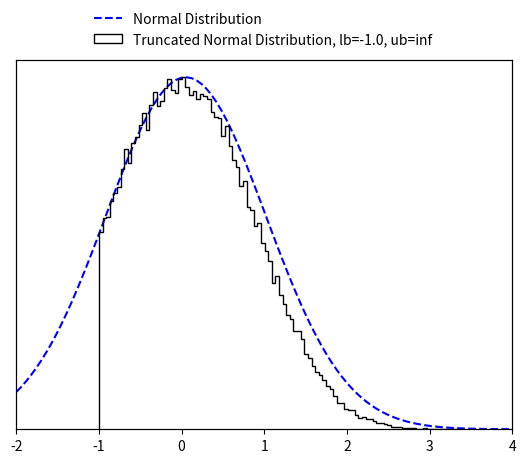

Write Python code to recreate this figure.
### TAKEN FROM https://github.com/brunzema/truncated-mvn-sampler?tab=readme-ov-file
### Some modifications made at lines 60-63 to avoid changing the original input

import numpy as np
import math
from scipy import special
from scipy import optimize

EPS = 10e-15


class TruncatedMVN:
    """
    Create a normal distribution :math:`X  \sim N ({\mu}, {\Sigma})` subject to linear inequality constraints
    :math:`lb < X < ub` and sample from it using minimax tilting. Based on the MATLAB implemention by the authors
    (reference below).

    :param np.ndarray mu: (size D) mean of the normal distribution :math:`\mathbf {\mu}`.
    :param np.ndarray cov: (size D x D) covariance of the normal distribution :math:`\mathbf {\Sigma}`.
    :param np.ndarray lb: (size D) lower bound constrain of the multivariate normal distribution :math:`\mathbf lb`.
    :param np.ndarray ub: (size D) upper bound constrain of the multivariate normal distribution :math:`\mathbf ub`.
    :param Union[int, None] seed: a random seed.

    Note that the algorithm may not work if 'cov' is close to being rank deficient.

    Reference:
    Botev, Z. I., (2016), The normal law under linear restrictions: simulation and estimation via minimax tilting,
    Journal of the Royal Statistical Society Series B, 79, issue 1, p. 125-148,

    Example:
        >>> d = 10  # dimensions
        >>>
        >>> # random mu and cov
        >>> mu = np.random.rand(d)
        >>> cov = 0.5 - np.random.rand(d ** 2).reshape((d, d))
        >>> cov = np.triu(cov)
        >>> cov += cov.T - np.diag(cov.diagonal())
        >>> cov = np.dot(cov, cov)
        >>>
        >>> # constraints
        >>> lb = np.zeros_like(mu) - 2
        >>> ub = np.ones_like(mu) * np.inf
        >>>
        >>> # create truncated normal and sample from it
        >>> n_samples = 100000
        >>> samples = TruncatedMVN(mu, cov, lb, ub).sample(n_samples)

    Reimplementation by Paul Brunzema
    """

    def __init__(self, mu, cov, lb, ub, seed=None):
        self.dim = len(mu)
        if not cov.shape[0] == cov.shape[1]:
            raise RuntimeError("Covariance matrix must be of shape DxD!")
        if not (self.dim == cov.shape[0] and self.dim == len(lb) and self.dim == len(ub)):
            raise RuntimeError("Dimensions D of mean (mu), covariance matric (cov), lower bound (lb) "
                               "and upper bound (ub) must be the same!")

        # Create a safe copy of the input (DIFFERENCE WITH ORIGINAL CODE!!!)
        self.cov = cov.copy()
        self.orig_mu = mu.copy()
        self.orig_lb = lb.copy()
        self.orig_ub = ub.copy()
        
        # permutated
        self.lb = lb - mu  # move distr./bounds to have zero mean
        self.ub = ub - mu  # move distr./bounds to have zero mean
        if np.any(self.ub <= self.lb):
            raise RuntimeError("Upper bound (ub) must be strictly greater than lower bound (lb) for all D dimensions!")

        # scaled Cholesky with zero diagonal, permutated
        self.L = np.empty_like(cov)
        self.unscaled_L = np.empty_like(cov)

        # placeholder for optimization
        self.perm = None
        self.x = None
        self.mu = None
        self.psistar = None

        # for numerics
        self.eps = EPS

        # a random state
        self.random_state = np.random.RandomState(seed)

    def sample(self, n):
        """
        Create n samples from the truncated normal distribution.

        :param int n: Number of samples to create.
        :return: D x n array with the samples.
        :rtype: np.ndarray
        """
        if not isinstance(n, int):
            raise RuntimeError("Number of samples must be an integer!")

        # factors (Cholesky, etc.) only need to be computed once!
        if self.psistar is None:
            self.compute_factors()

        # start acceptance rejection sampling
        rv = np.array([], dtype=np.float64).reshape(self.dim, 0)
        accept, iteration = 0, 0
        while accept < n:
            logpr, Z = self.mvnrnd(n, self.mu)  # simulate n proposals
            idx = -np.log(self.random_state.rand(n)) > (self.psistar - logpr)  # acceptance tests
            rv = np.concatenate((rv, Z[:, idx]), axis=1)  # accumulate accepted
            accept = rv.shape[1]  # keep track of # of accepted
            iteration += 1
            if iteration == 10 ** 3:
                print('Warning: Acceptance prob. smaller than 0.001.')
            elif iteration > 10 ** 4:
                accept = n
                rv = np.concatenate((rv, Z), axis=1)
                print('Warning: Sample is only approximately distributed.')

        # finish sampling and postprocess the samples!
        order = self.perm.argsort(axis=0)
        rv = rv[:, :n]
        rv = self.unscaled_L @ rv
        rv = rv[order, :]

        # retransfer to original mean
        rv += np.tile(self.orig_mu.reshape(self.dim, 1), (1, rv.shape[-1]))  # Z = X + mu
        return rv
    
    def compute_factors(self):
        # compute permutated Cholesky factor and solve optimization

        # Cholesky decomposition of matrix with permuation
        self.unscaled_L, self.perm = self.colperm()
        D = np.diag(self.unscaled_L)
        if np.any(D < self.eps):
            print('Warning: Method might fail as covariance matrix is singular!')

        # rescale
        scaled_L = self.unscaled_L / np.tile(D.reshape(self.dim, 1), (1, self.dim))
        self.lb = self.lb / D
        self.ub = self.ub / D

        # remove diagonal
        self.L = scaled_L - np.eye(self.dim)

        # get gradient/Jacobian function
        gradpsi = self.get_gradient_function()
        x0 = np.zeros(2 * (self.dim - 1))

        # find optimal tilting parameter non-linear equation solver
        sol = optimize.root(gradpsi, x0, args=(self.L, self.lb, self.ub), method='hybr', jac=True)
        if not sol.success:
            print('Warning: Method may fail as covariance matrix is close to singular!')
        self.x = sol.x[:self.dim - 1]
        self.mu = sol.x[self.dim - 1:]

        # compute psi star
        self.psistar = self.psy(self.x, self.mu)
        
    def reset(self):
        # reset factors -> when sampling, optimization for optimal tilting parameters is performed again

        # permutated
        self.lb = self.orig_lb - self.orig_mu  # move distr./bounds to have zero mean
        self.ub = self.orig_ub - self.orig_mu

        # scaled Cholesky with zero diagonal, permutated
        self.L = np.empty_like(self.cov)
        self.unscaled_L = np.empty_like(self.cov)

        # placeholder for optimization
        self.perm = None
        self.x = None
        self.mu = None
        self.psistar = None

    def mvnrnd(self, n, mu):
        # generates the proposals from the exponentially tilted sequential importance sampling pdf
        # output:     logpr, log-likelihood of sample
        #             Z, random sample
        mu = np.append(mu, [0.])
        Z = np.zeros((self.dim, n))
        logpr = 0
        for k in range(self.dim):
            # compute matrix multiplication L @ Z
            col = self.L[k, :k] @ Z[:k, :]
            # compute limits of truncation
            tl = self.lb[k] - mu[k] - col
            tu = self.ub[k] - mu[k] - col
            # simulate N(mu,1) conditional on [tl,tu]
            Z[k, :] = mu[k] + self.trandn(tl, tu)
            # update likelihood ratio
            logpr += lnNormalProb(tl, tu) + .5 * mu[k] ** 2 - mu[k] * Z[k, :]
        return logpr, Z

    def trandn(self, lb, ub):
        """
        Sample generator for the truncated standard multivariate normal distribution :math:`X \sim N(0,I)` s.t.
        :math:`lb<X<ub`.

        If you wish to simulate a random variable 'Z' from the non-standard Gaussian :math:`N(m,s^2)`
        conditional on :math:`lb<Z<ub`, then first simulate x=TruncatedMVNSampler.trandn((l-m)/s,(u-m)/s) and set
        Z=m+s*x.
        Infinite values for 'ub' and 'lb' are accepted.

        :param np.ndarray lb: (size D) lower bound constrain of the normal distribution :math:`\mathbf lb`.
        :param np.ndarray ub: (size D) upper bound constrain of the normal distribution :math:`\mathbf lb`.

        :return: D samples if the truncated normal distribition x ~ N(0, I) subject to lb < x < ub.
        :rtype: np.ndarray
        """
        if not len(lb) == len(ub):
            raise RuntimeError("Lower bound (lb) and upper bound (ub) must be of the same length!")

        x = np.empty_like(lb)
        a = 0.66  # threshold used in MATLAB implementation
        # three cases to consider
        # case 1: a<lb<ub
        I = lb > a
        if np.any(I):
            tl = lb[I]
            tu = ub[I]
            x[I] = self.ntail(tl, tu)
        # case 2: lb<ub<-a
        J = ub < -a
        if np.any(J):
            tl = -ub[J]
            tu = -lb[J]
            x[J] = - self.ntail(tl, tu)
        # case 3: otherwise use inverse transform or accept-reject
        I = ~(I | J)
        if np.any(I):
            tl = lb[I]
            tu = ub[I]
            x[I] = self.tn(tl, tu)
        return x

    def tn(self, lb, ub, tol=2):
        # samples a column vector of length=len(lb)=len(ub) from the standard multivariate normal distribution
        # truncated over the region [lb,ub], where -a<lb<ub<a for some 'a' and lb and ub are column vectors
        # uses acceptance rejection and inverse-transform method

        sw = tol  # controls switch between methods, threshold can be tuned for maximum speed for each platform
        x = np.empty_like(lb)
        # case 1: abs(ub-lb)>tol, uses accept-reject from randn
        I = abs(ub - lb) > sw
        if np.any(I):
            tl = lb[I]
            tu = ub[I]
            x[I] = self.trnd(tl, tu)

        # case 2: abs(u-l)<tol, uses inverse-transform
        I = ~I
        if np.any(I):
            tl = lb[I]
            tu = ub[I]
            pl = special.erfc(tl / np.sqrt(2)) / 2
            pu = special.erfc(tu / np.sqrt(2)) / 2
            x[I] = np.sqrt(2) * special.erfcinv(2 * (pl - (pl - pu) * self.random_state.rand(len(tl))))
        return x

    def trnd(self, lb, ub):
        # uses acceptance rejection to simulate from truncated normal
        x = self.random_state.randn(len(lb))  # sample normal
        test = (x < lb) | (x > ub)
        I = np.where(test)[0]
        d = len(I)
        while d > 0:  # while there are rejections
            ly = lb[I]
            uy = ub[I]
            y = self.random_state.randn(len(uy))  # resample
            idx = (y > ly) & (y < uy)  # accepted
            x[I[idx]] = y[idx]
            I = I[~idx]
            d = len(I)
        return x

    def ntail(self, lb, ub):
        # samples a column vector of length=len(lb)=len(ub) from the standard multivariate normal distribution
        # truncated over the region [lb,ub], where lb>0 and lb and ub are column vectors
        # uses acceptance-rejection from Rayleigh distr. similar to Marsaglia (1964)
        if not len(lb) == len(ub):
            raise RuntimeError("Lower bound (lb) and upper bound (ub) must be of the same length!")
        c = (lb ** 2) / 2
        n = len(lb)
        f = np.expm1(c - ub ** 2 / 2)
        x = c - np.log(1 + self.random_state.rand(n) * f)  # sample using Rayleigh
        # keep list of rejected
        I = np.where(self.random_state.rand(n) ** 2 * x > c)[0]
        d = len(I)
        while d > 0:  # while there are rejections
            cy = c[I]
            y = cy - np.log(1 + self.random_state.rand(d) * f[I])
            idx = (self.random_state.rand(d) ** 2 * y) < cy  # accepted
            x[I[idx]] = y[idx]  # store the accepted
            I = I[~idx]  # remove accepted from the list
            d = len(I)
        return np.sqrt(2 * x)  # this Rayleigh transform can be delayed till the end

    def psy(self, x, mu):
        # implements psi(x,mu); assumes scaled 'L' without diagonal
        x = np.append(x, [0.])
        mu = np.append(mu, [0.])
        c = self.L @ x
        lt = self.lb - mu - c
        ut = self.ub - mu - c
        p = np.sum(lnNormalProb(lt, ut) + 0.5 * mu ** 2 - x * mu)
        return p

    def get_gradient_function(self):
        # wrapper to avoid dependancy on self

        def gradpsi(y, L, l, u):
            # implements gradient of psi(x) to find optimal exponential twisting, returns also the Jacobian
            # NOTE: assumes scaled 'L' with zero diagonal
            d = len(u)
            c = np.zeros(d)
            mu, x = c.copy(), c.copy()
            x[0:d - 1] = y[0:d - 1]
            mu[0:d - 1] = y[d - 1:]

            # compute now ~l and ~u
            c[1:d] = L[1:d, :] @ x
            lt = l - mu - c
            ut = u - mu - c

            # compute gradients avoiding catastrophic cancellation
            w = lnNormalProb(lt, ut)
            pl = np.exp(-0.5 * lt ** 2 - w) / np.sqrt(2 * math.pi)
            pu = np.exp(-0.5 * ut ** 2 - w) / np.sqrt(2 * math.pi)
            P = pl - pu

            # output the gradient
            dfdx = - mu[0:d - 1] + (P.T @ L[:, 0:d - 1]).T
            dfdm = mu - x + P
            grad = np.concatenate((dfdx, dfdm[:-1]), axis=0)

            # construct jacobian
            lt[np.isinf(lt)] = 0
            ut[np.isinf(ut)] = 0

            dP = - P ** 2 + lt * pl - ut * pu
            DL = np.tile(dP.reshape(d, 1), (1, d)) * L
            mx = DL - np.eye(d)
            xx = L.T @ DL
            mx = mx[:-1, :-1]
            xx = xx[:-1, :-1]
            J = np.block([[xx, mx.T],
                          [mx, np.diag(1 + dP[:-1])]])
            return (grad, J)

        return gradpsi

    def colperm(self):
        perm = np.arange(self.dim)
        L = np.zeros_like(self.cov)
        z = np.zeros_like(self.orig_mu)

        for j in perm.copy():
            pr = np.ones_like(z) * np.inf  # compute marginal prob.
            I = np.arange(j, self.dim)  # search remaining dimensions
            D = np.diag(self.cov)
            s = D[I] - np.sum(L[I, 0:j] ** 2, axis=1)
            s[s < 0] = self.eps
            s = np.sqrt(s)
            tl = (self.lb[I] - L[I, 0:j] @ z[0:j]) / s
            tu = (self.ub[I] - L[I, 0:j] @ z[0:j]) / s
            pr[I] = lnNormalProb(tl, tu)
            # find smallest marginal dimension
            k = np.argmin(pr)

            # flip dimensions k-->j
            jk = [j, k]
            kj = [k, j]
            self.cov[jk, :] = self.cov[kj, :]  # update rows of cov
            self.cov[:, jk] = self.cov[:, kj]  # update cols of cov
            L[jk, :] = L[kj, :]  # update only rows of L
            self.lb[jk] = self.lb[kj]  # update integration limits
            self.ub[jk] = self.ub[kj]  # update integration limits
            perm[jk] = perm[kj]  # keep track of permutation

            # construct L sequentially via Cholesky computation
            s = self.cov[j, j] - np.sum(L[j, 0:j] ** 2, axis=0)
            if s < -0.01:
                raise RuntimeError("Sigma is not positive semi-definite")
            elif s < 0:
                s = self.eps
            L[j, j] = np.sqrt(s)
            new_L = self.cov[j + 1:self.dim, j] - L[j + 1:self.dim, 0:j] @ L[j, 0:j].T
            L[j + 1:self.dim, j] = new_L / L[j, j]

            # find mean value, z(j), of truncated normal
            tl = (self.lb[j] - L[j, 0:j - 1] @ z[0:j - 1]) / L[j, j]
            tu = (self.ub[j] - L[j, 0:j - 1] @ z[0:j - 1]) / L[j, j]
            w = lnNormalProb(tl, tu)  # aids in computing expected value of trunc. normal
            z[j] = (np.exp(-.5 * tl ** 2 - w) - np.exp(-.5 * tu ** 2 - w)) / np.sqrt(2 * math.pi)
        return L, perm


def lnNormalProb(a, b):
    # computes ln(P(a<Z<b)) where Z~N(0,1) very accurately for any 'a', 'b'
    p = np.zeros_like(a)
    # case b>a>0
    I = a > 0
    if np.any(I):
        pa = lnPhi(a[I])
        pb = lnPhi(b[I])
        p[I] = pa + np.log1p(-np.exp(pb - pa))
    # case a<b<0
    idx = b < 0
    if np.any(idx):
        pa = lnPhi(-a[idx])  # log of lower tail
        pb = lnPhi(-b[idx])
        p[idx] = pb + np.log1p(-np.exp(pa - pb))
    # case a < 0 < b
    I = (~I) & (~idx)
    if np.any(I):
        pa = special.erfc(-a[I] / np.sqrt(2)) / 2  # lower tail
        pb = special.erfc(b[I] / np.sqrt(2)) / 2  # upper tail
        p[I] = np.log1p(-pa - pb)
    return p


def lnPhi(x):
    # computes logarithm of  tail of Z~N(0,1) mitigating numerical roundoff errors
    out = -0.5 * x ** 2 - np.log(2) + np.log(special.erfcx(x / np.sqrt(2)) + EPS)  # divide by zeros error -> add eps
    return out


if __name__ == '__main__':
    import matplotlib.pyplot as plt
    import scipy.stats as stats

    d_test = 10
    # random mu and cov
    mu_test = np.random.rand(d_test)
    cov_test = 0.5 - np.random.rand(d_test ** 2).reshape((d_test, d_test))
    cov_test = np.triu(cov_test)
    cov_test += cov_test.T - np.diag(cov_test.diagonal())
    cov_test = np.dot(cov_test, cov_test)

    # constraints
    lb_test = np.zeros_like(mu_test) - 1.
    ub_test = np.ones_like(mu_test) * np.inf

    # create truncated normal and sample from it
    n_samples_test = 100000
    samples_test = TruncatedMVN(mu_test, cov_test, lb_test, ub_test).sample(n_samples_test)

    idx_test = 1
    fig, ax1 = plt.subplots()

    ax2 = ax1.twinx()
    x_test = np.linspace(-2, 4, 100)
    ax1.plot(x_test, stats.norm.pdf(x_test, mu_test[idx_test], np.sqrt(cov_test[idx_test, idx_test])),
             'b--', label='Normal Distribution')
    ax1.set_ylim(bottom=0)
    ax2.hist(samples_test[idx_test, :], 100, color="k", histtype="step",
             label=f'Truncated Normal Distribution, lb={lb_test[0]}, ub={ub_test[0]}')
    ax1.set_xlim([-2, 4])
    ax1.set_yticks([])
    ax2.set_yticks([])
    fig.legend(loc=9, frameon=False)
    plt.show()
    plt.close()

    print('Done!')
